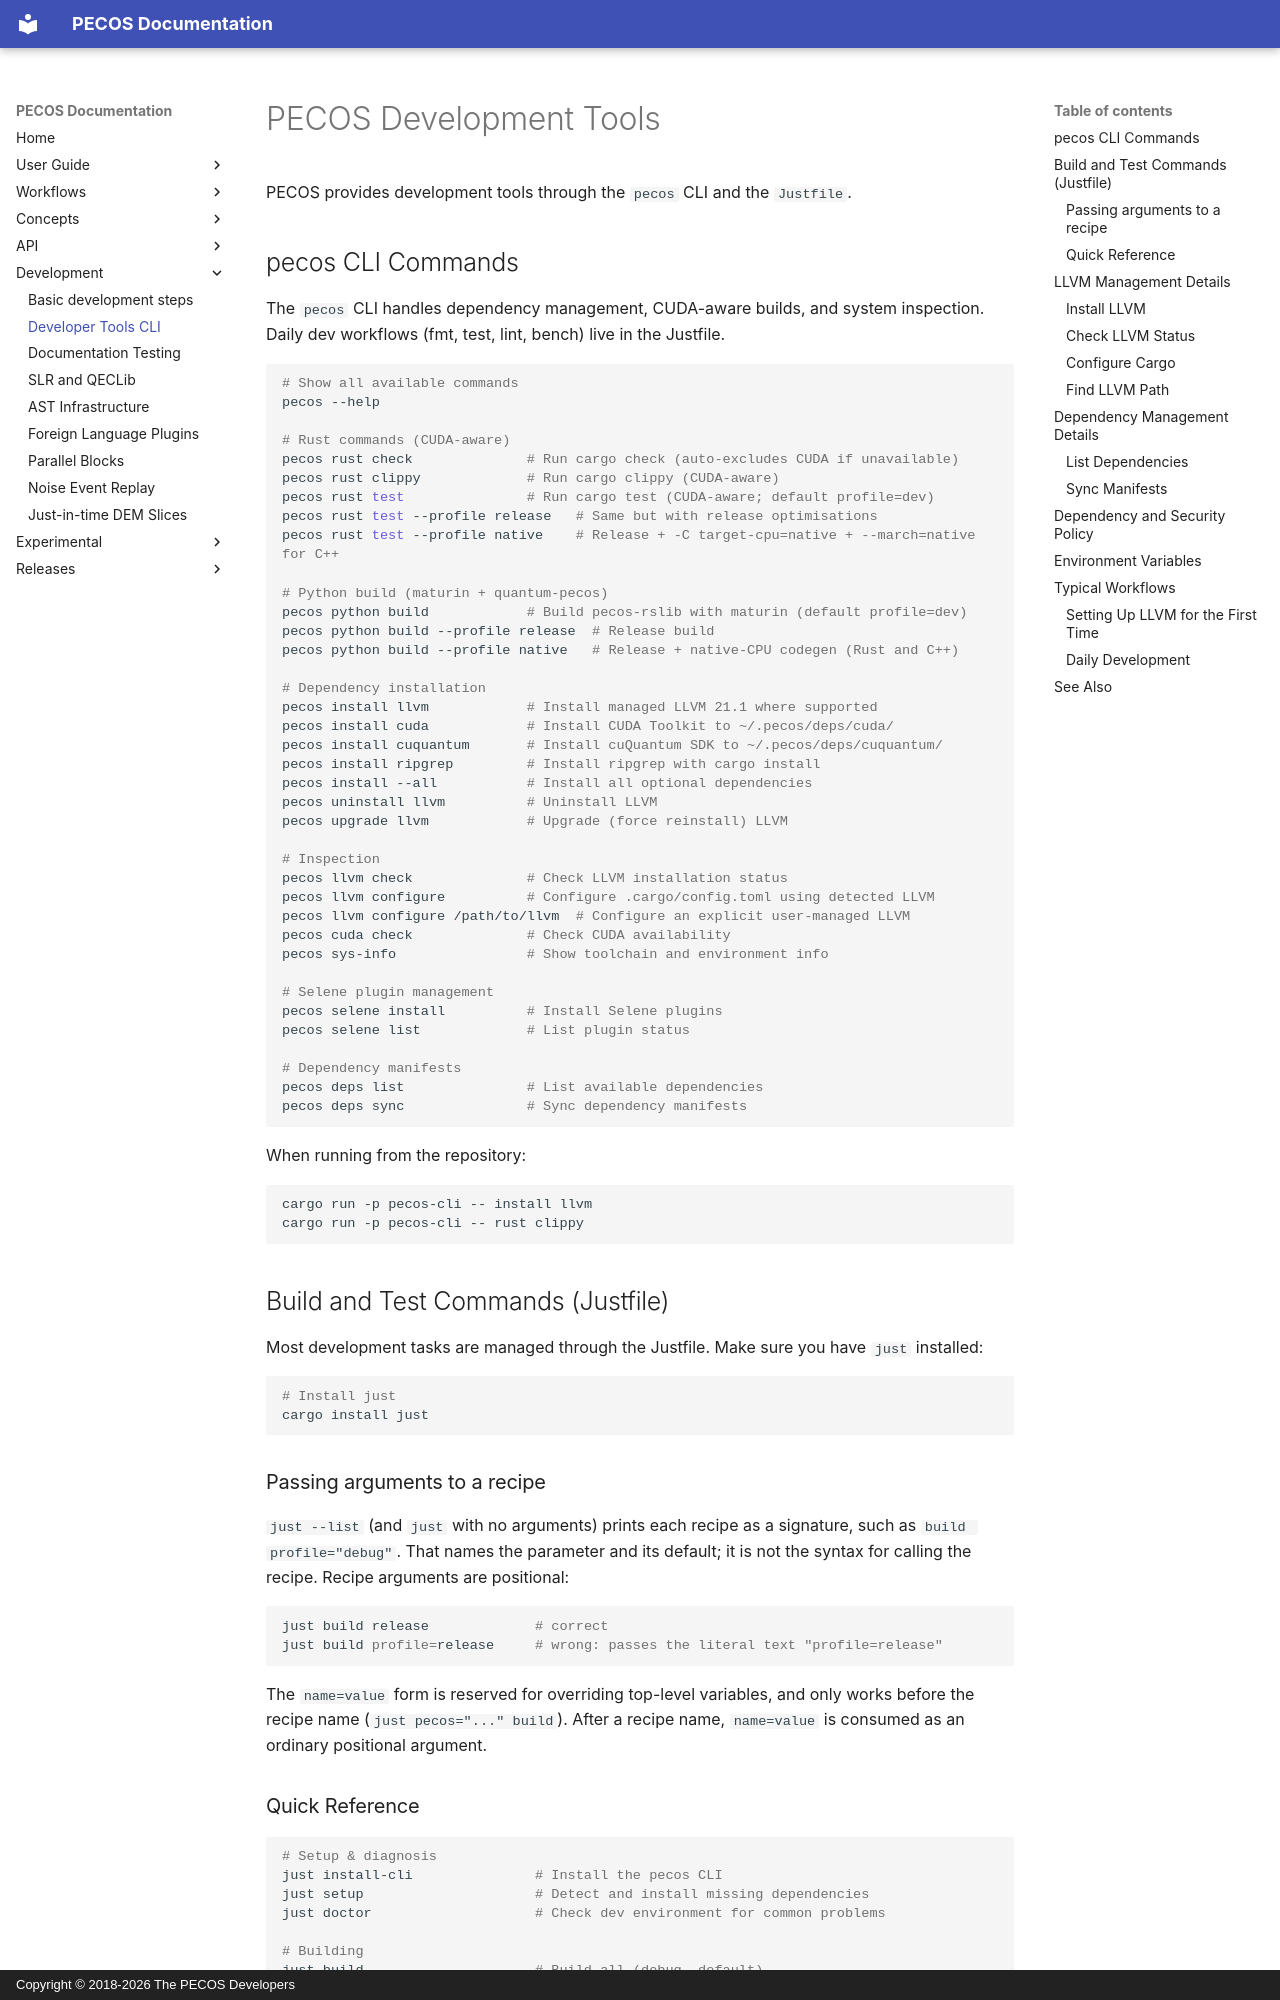

repository: PECOS-packages/PECOS · page: development/dev-tools.html · generator: mkdocs · copyright: Copyright © 2018-2026 The PECOS Developers

# PECOS Development Tools

PECOS provides development tools through the `pecos` CLI and the `Justfile`.

## pecos CLI Commands

The `pecos` CLI handles dependency management, CUDA-aware builds, and system inspection.
Daily dev workflows (fmt, test, lint, bench) live in the Justfile.

```bash
# Show all available commands
pecos --help

# Rust commands (CUDA-aware)
pecos rust check              # Run cargo check (auto-excludes CUDA if unavailable)
pecos rust clippy             # Run cargo clippy (CUDA-aware)
pecos rust test               # Run cargo test (CUDA-aware; default profile=dev)
pecos rust test --profile release   # Same but with release optimisations
pecos rust test --profile native    # Release + -C target-cpu=native + --march=native for C++

# Python build (maturin + quantum-pecos)
pecos python build            # Build pecos-rslib with maturin (default profile=dev)
pecos python build --profile release  # Release build
pecos python build --profile native   # Release + native-CPU codegen (Rust and C++)

# Dependency installation
pecos install llvm            # Install managed LLVM 21.1 where supported
pecos install cuda            # Install CUDA Toolkit to ~/.pecos/deps/cuda/
pecos install cuquantum       # Install cuQuantum SDK to ~/.pecos/deps/cuquantum/
pecos install ripgrep         # Install ripgrep with cargo install
pecos install --all           # Install all optional dependencies
pecos uninstall llvm          # Uninstall LLVM
pecos upgrade llvm            # Upgrade (force reinstall) LLVM

# Inspection
pecos llvm check              # Check LLVM installation status
pecos llvm configure          # Configure .cargo/config.toml using detected LLVM
pecos llvm configure /path/to/llvm  # Configure an explicit user-managed LLVM
pecos cuda check              # Check CUDA availability
pecos sys-info                # Show toolchain and environment info

# Selene plugin management
pecos selene install          # Install Selene plugins
pecos selene list             # List plugin status

# Dependency manifests
pecos deps list               # List available dependencies
pecos deps sync               # Sync dependency manifests
```

When running from the repository:
```bash
cargo run -p pecos-cli -- install llvm
cargo run -p pecos-cli -- rust clippy
```

## Build and Test Commands (Justfile)

Most development tasks are managed through the Justfile. Make sure you have `just` installed:

```bash
# Install just
cargo install just
```
